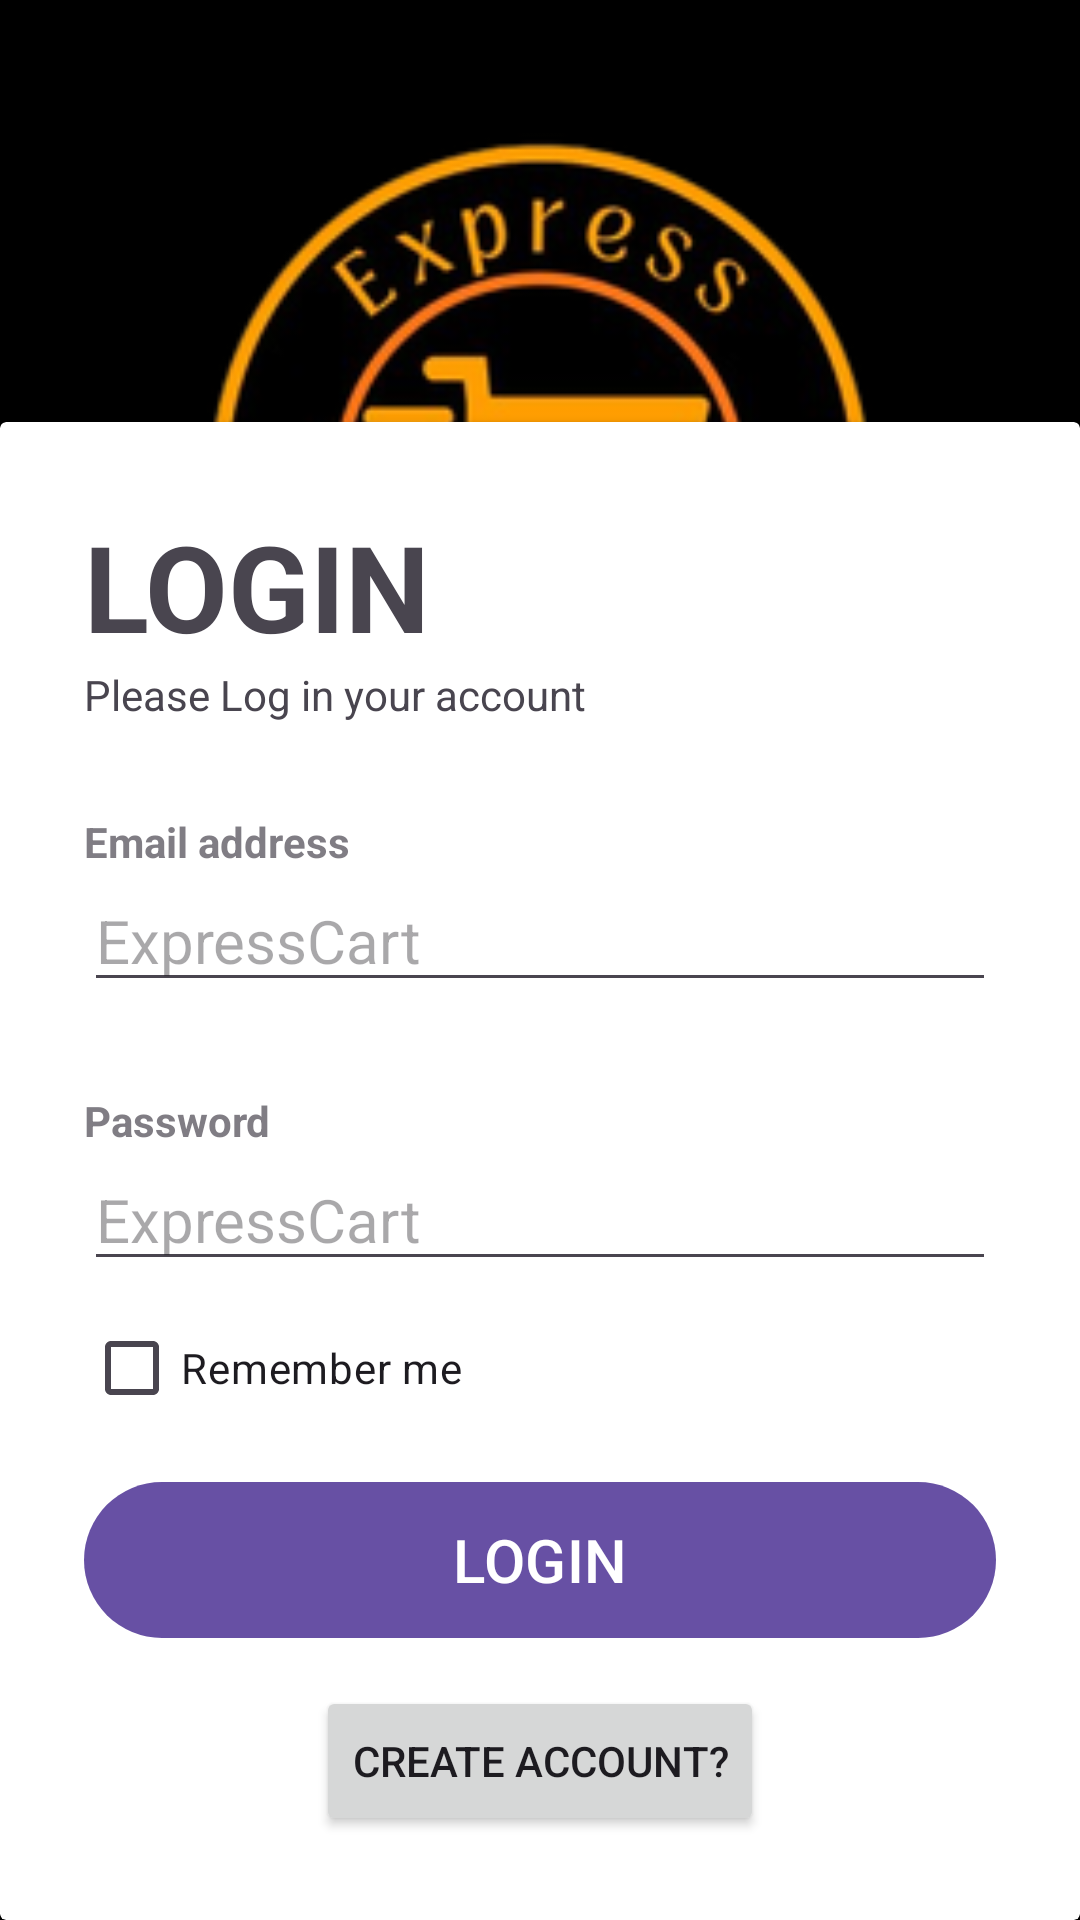

Here is an Android app screen rendered from its layout file. Give the layout XML and the strings, colors and styles it references.
<!-- AndroidManifest.xml: application theme Theme.ExpressCart -->
<!-- res/layout/activity_main.xml -->
<?xml version="1.0" encoding="utf-8"?>
<RelativeLayout xmlns:android="http://schemas.android.com/apk/res/android"
    xmlns:app="http://schemas.android.com/apk/res-auto"
    xmlns:tools="http://schemas.android.com/tools"
    android:layout_width="match_parent"
    android:layout_height="match_parent"
    tools:context=".MainActivity">

    <RelativeLayout
        android:layout_width="match_parent"
        android:layout_height="match_parent"
        android:background="@color/black"
        />
    <LinearLayout
        android:layout_width="match_parent"
        android:layout_height="wrap_content"
        android:orientation="vertical"
        android:padding="28dp">

        <ImageView
            android:layout_width="match_parent"
            android:layout_height="260dp"
            android:src="@drawable/splash"

            />
        <TextView
            android:layout_width="match_parent"
            android:layout_height="match_parent"
            android:text="WELCOMEBACK"
            android:textSize="50dp"
            android:textColor="@color/yellow"
            android:gravity="center"
            />
    </LinearLayout>

    <androidx.cardview.widget.CardView
        android:layout_width="match_parent"
        android:layout_height="wrap_content"
        android:layout_alignParentBottom="true">
        <LinearLayout
            android:layout_width="match_parent"
            android:layout_height="wrap_content"
            android:orientation="vertical"
            android:padding="28dp">
            <TextView
                android:layout_width="wrap_content"
                android:layout_height="wrap_content"
                android:text="LOGIN"
                android:textSize="40dp"
                android:textStyle="bold"
                />
            <TextView
                android:layout_width="wrap_content"
                android:layout_height="wrap_content"
                android:text="Please Log in your account"
                />
            <View
                android:layout_width="match_parent"
                android:layout_height="30dp"/>
            <TextView
                android:layout_width="wrap_content"
                android:layout_height="wrap_content"
                android:text="Email address"
                android:alpha="0.7"
                android:textStyle="bold"
                />

            <EditText
                android:layout_width="match_parent"
                android:layout_height="wrap_content"
                android:drawableEnd="@drawable/email"
                android:hint="@string/app_name"
                android:inputType="textEmailAddress"
                android:textSize="20dp" />

            <View
                android:layout_width="match_parent"
                android:layout_height="30dp"/>
            <TextView
                android:layout_width="wrap_content"
                android:layout_height="wrap_content"
                android:text="Password"
                android:alpha="0.7"
                android:textStyle="bold"
                />

            <EditText
                android:layout_width="match_parent"
                android:layout_height="wrap_content"
                android:drawableEnd="@drawable/baseline_remove_red_eye_24"
                android:hint="@string/app_name"
                android:inputType="textPassword"
                android:textSize="20dp" />

            <CheckBox
                android:layout_width="wrap_content"
                android:layout_height="wrap_content"
                android:text="Remember me"
                android:layout_marginTop="5dp"
                android:gravity="center"
                />

            <View
                android:layout_width="wrap_content"
                android:layout_height="10dp"/>
            <com.google.android.material.button.MaterialButton
                android:layout_width="match_parent"
                android:layout_height="60dp"
                app:cornerRadius="40dp"
                android:text="LOGIN"
                android:textSize="20dp"
                android:id="@+id/login"
                />


            <View
                android:layout_width="wrap_content"
                android:layout_height="12dp"/>
        <androidx.appcompat.widget.AppCompatButton
            android:layout_width="wrap_content"
            android:layout_height="50dp"
            android:text="Create account?"
            android:layout_gravity="center"
            android:id="@+id/create"
            app:cornerRadius="40dp"
            />
        </LinearLayout>

    </androidx.cardview.widget.CardView>

</RelativeLayout>
<!-- resources referenced by this layout -->
<resources>
  <color name="black">#FF000000</color>
  <color name="yellow">#FFBF00</color>
  <!-- drawable splash: png bitmap (drawable, 44676 bytes) -->
  <string name="app_name">ExpressCart</string>
  <style name="Theme.ExpressCart" parent="Base.Theme.ExpressCart" />
  <style name="Base.Theme.ExpressCart" parent="Theme.Material3.DayNight.NoActionBar">
          
          
      </style>
</resources>
